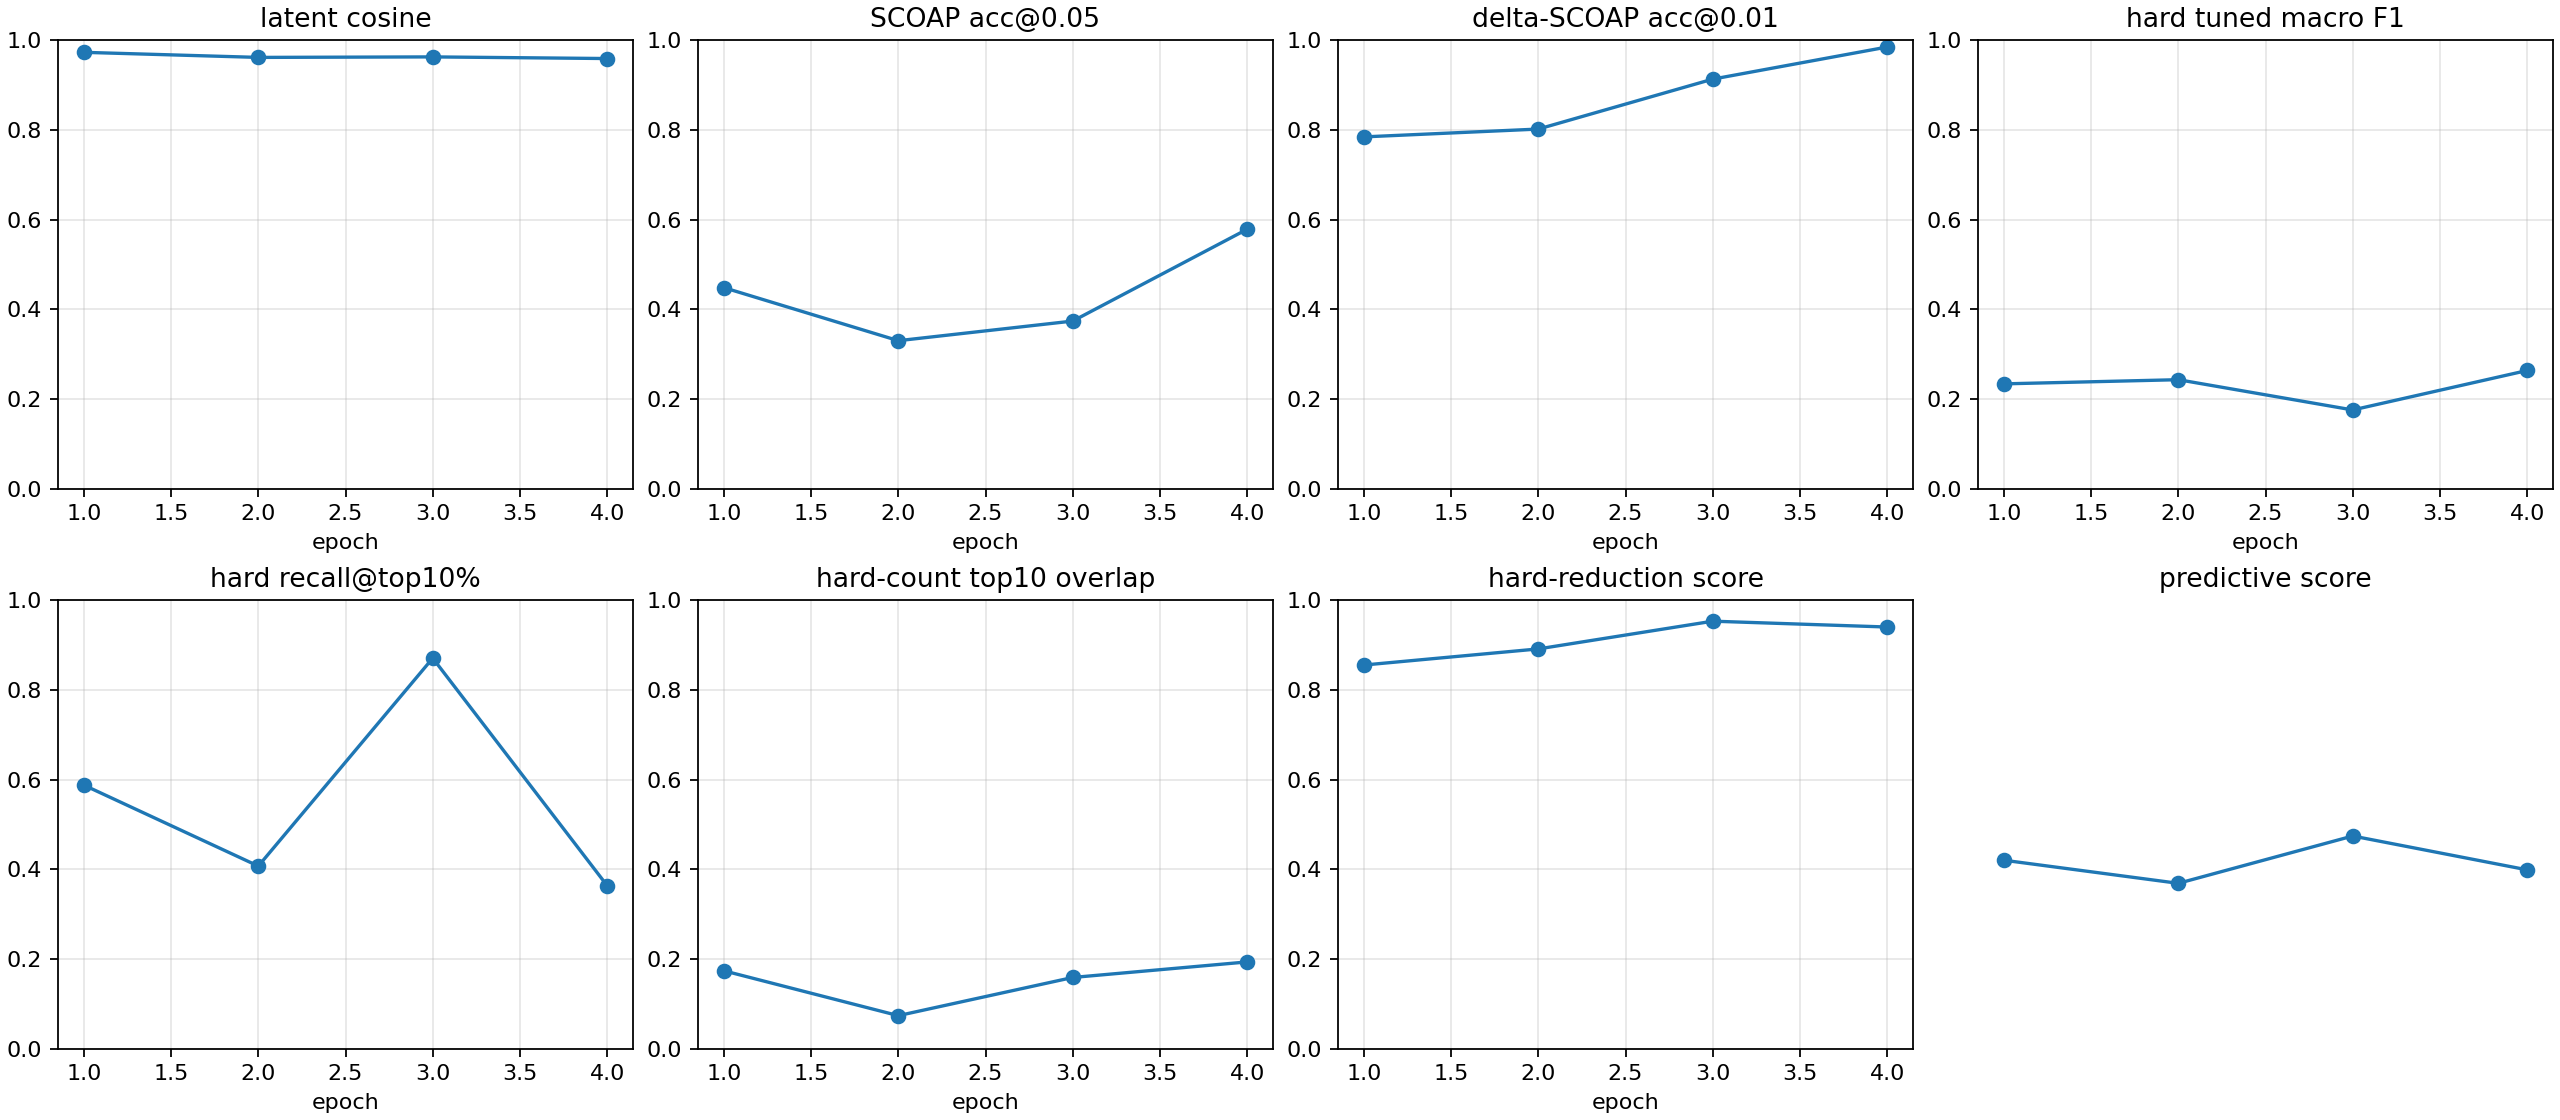

The file beside this chart, header and first rows:
checkpoint, epoch, samples, latent_smooth_l1, scoap_mae, delta_scoap_mae, hard_bce, hard_sa0_precision, hard_sa0_recall, hard_sa0_f1, hard_sa0_pr_auc, hard_sa1_precision, hard_sa1_recall, hard_sa1_f1, hard_sa1_pr_auc, hard_macro_f1, hard_macro_f1_at_0p5, hard_sa0_f1_at_0p5, hard_sa1_f1_at_0p5, hard_macro_f1_tuned, hard_threshold_sa0, hard_threshold_sa1, brier_sa0, brier_sa1
autoresearch/predictive-260626-041643/ru…, 1, 512, 0.05634, 0.07099, 0.006624, 0.7738, 0.0004036, 1.0, 0.0008069, 0.02018, 0.01716, 0.9925, 0.03373, 0.1416, 0.01727, 0.01727, 0.0008069, 0.03373, 0.234, 0.8266, 0.96, 0.1745, 0.3759
autoresearch/predictive-260626-041643/ru…, 2, 512, 0.07815, 0.08207, 0.006265, 0.4539, 0.01002, 1.0, 0.01983, 0.106, 0.0306, 0.9945, 0.05938, 0.06627, 0.0396, 0.0396, 0.01983, 0.05938, 0.2433, 0.9155, 0.8105, 0.03715, 0.2486
autoresearch/predictive-260626-041643/ru…, 3, 512, 0.07645, 0.07741, 0.004218, 0.3957, 0.01439, 0.9231, 0.02834, 0.05544, 0.03236, 0.9918, 0.06267, 0.06841, 0.0455, 0.0455, 0.02834, 0.06267, 0.1758, 0.9669, 0.7684, 0.01091, 0.2282
autoresearch/predictive-260626-041643/ru…, 4, 512, 0.08123, 0.05382, 0.00314, 0.2574, 0.03291, 1.0, 0.06373, 0.06693, 0.03606, 0.6926, 0.06855, 0.1296, 0.06614, 0.06614, 0.06373, 0.06855, 0.2637, 0.8638, 0.8678, 0.01245, 0.13
autoresearch/predictive-260626-041643/ru…, -2, 512, 0.07815, 0.08207, 0.006265, 0.4539, 0.01002, 1.0, 0.01983, 0.106, 0.0306, 0.9945, 0.05938, 0.06627, 0.0396, 0.0396, 0.01983, 0.05938, 0.2433, 0.9155, 0.8103, 0.03715, 0.2486
autoresearch/predictive-260626-041643/ru…, -1, 512, 0.08123, 0.05382, 0.00314, 0.2574, 0.03291, 1.0, 0.06373, 0.06693, 0.03606, 0.6926, 0.06855, 0.1296, 0.06614, 0.06614, 0.06373, 0.06855, 0.2637, 0.8638, 0.8876, 0.01245, 0.13
